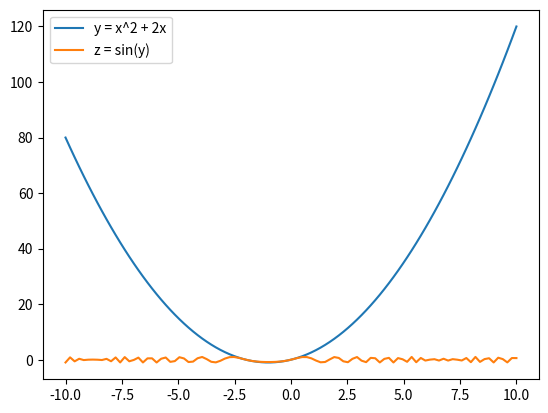

This figure's Python source:
import numpy as np
import matplotlib.pyplot as plt

x = np.linspace(-10, 10, 100)

y = x**2 + 2*x
z = np.sin(y)

plt.plot(x, y, label="y = x^2 + 2x")
plt.plot(x, z, label="z = sin(y)")

plt.legend()
plt.show()
